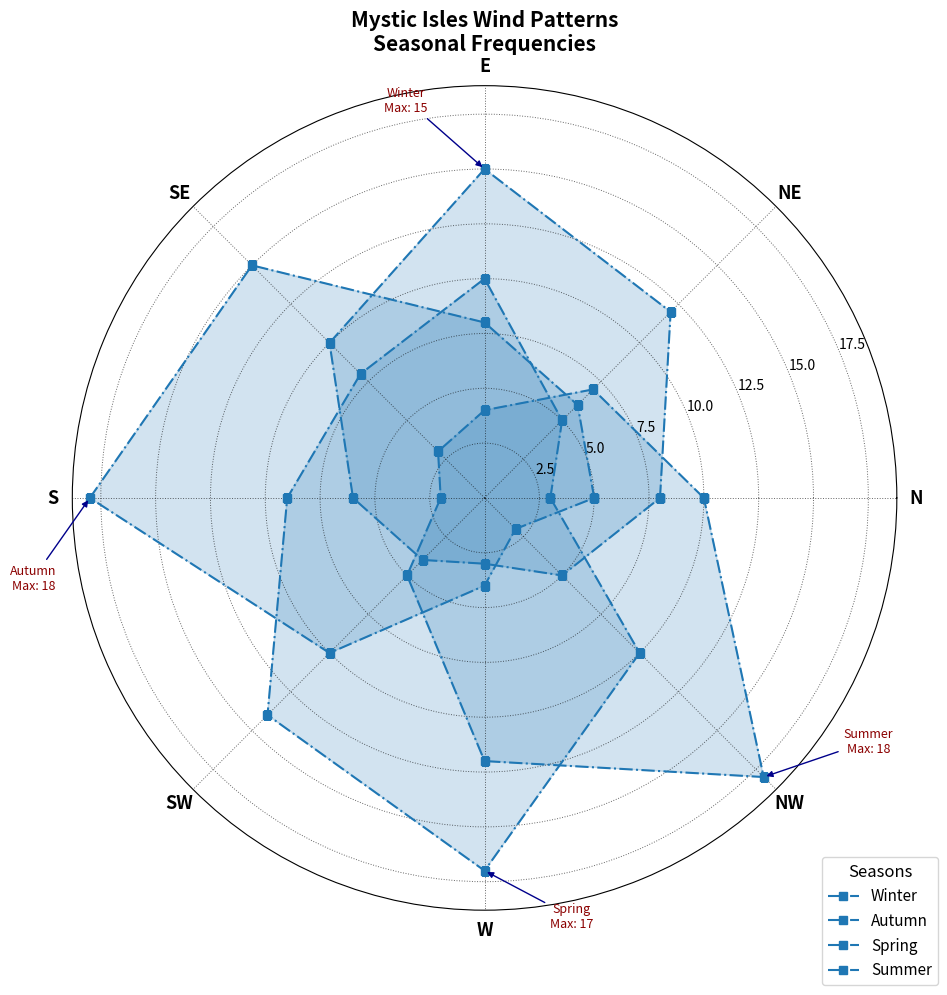

Source code (Python):
import matplotlib.pyplot as plt
import numpy as np

directions = ['N', 'NE', 'E', 'SE', 'S', 'SW', 'W', 'NW']
spring_winds = np.array([8, 12, 15, 10, 6, 4, 3, 5])
summer_winds = np.array([5, 6, 8, 15, 18, 10, 4, 2])
autumn_winds = np.array([3, 5, 10, 8, 9, 14, 17, 10])
winter_winds = np.array([10, 7, 4, 3, 2, 5, 12, 18])

wind_data = [spring_winds, summer_winds, autumn_winds, winter_winds]
angles = np.linspace(0, 2 * np.pi, len(directions), endpoint=False).tolist()
angles += angles[:1]

for i in range(len(wind_data)):
    wind_data[i] = np.append(wind_data[i], wind_data[i][0])

fig, ax = plt.subplots(figsize=(10, 10), subplot_kw=dict(polar=True))

single_color = '#1f77b4'
labels = ['Winter', 'Autumn', 'Spring', 'Summer']

for data, label in zip(wind_data, labels):
    ax.plot(angles, data, marker='s', linestyle='-.', color=single_color, linewidth=1.5, label=label)
    ax.fill(angles, data, color=single_color, alpha=0.2)

for data, label in zip(wind_data, labels):
    max_idx = np.argmax(data[:-1])
    ax.annotate(f'{label}\nMax: {data[max_idx]}',
                xy=(angles[max_idx], data[max_idx]),
                xytext=(angles[max_idx] + 0.2, data[max_idx] + 3),
                textcoords='data',
                arrowprops=dict(arrowstyle="-|>", color='darkblue'),
                ha='center', fontsize=9, color='darkred')

ax.set_xticks(angles[:-1])
ax.set_xticklabels(directions, fontsize=13, fontweight='bold')
ax.grid(color='black', linestyle=':', linewidth=0.7, alpha=0.6)

ax.set_title("Mystic Isles Wind Patterns\nSeasonal Frequencies", fontsize=15, fontweight='bold', pad=25)

ax.legend(loc='lower left', bbox_to_anchor=(0.9, -0.1), fontsize=11, title='Seasons', title_fontsize='12')

plt.tight_layout()
plt.show()
